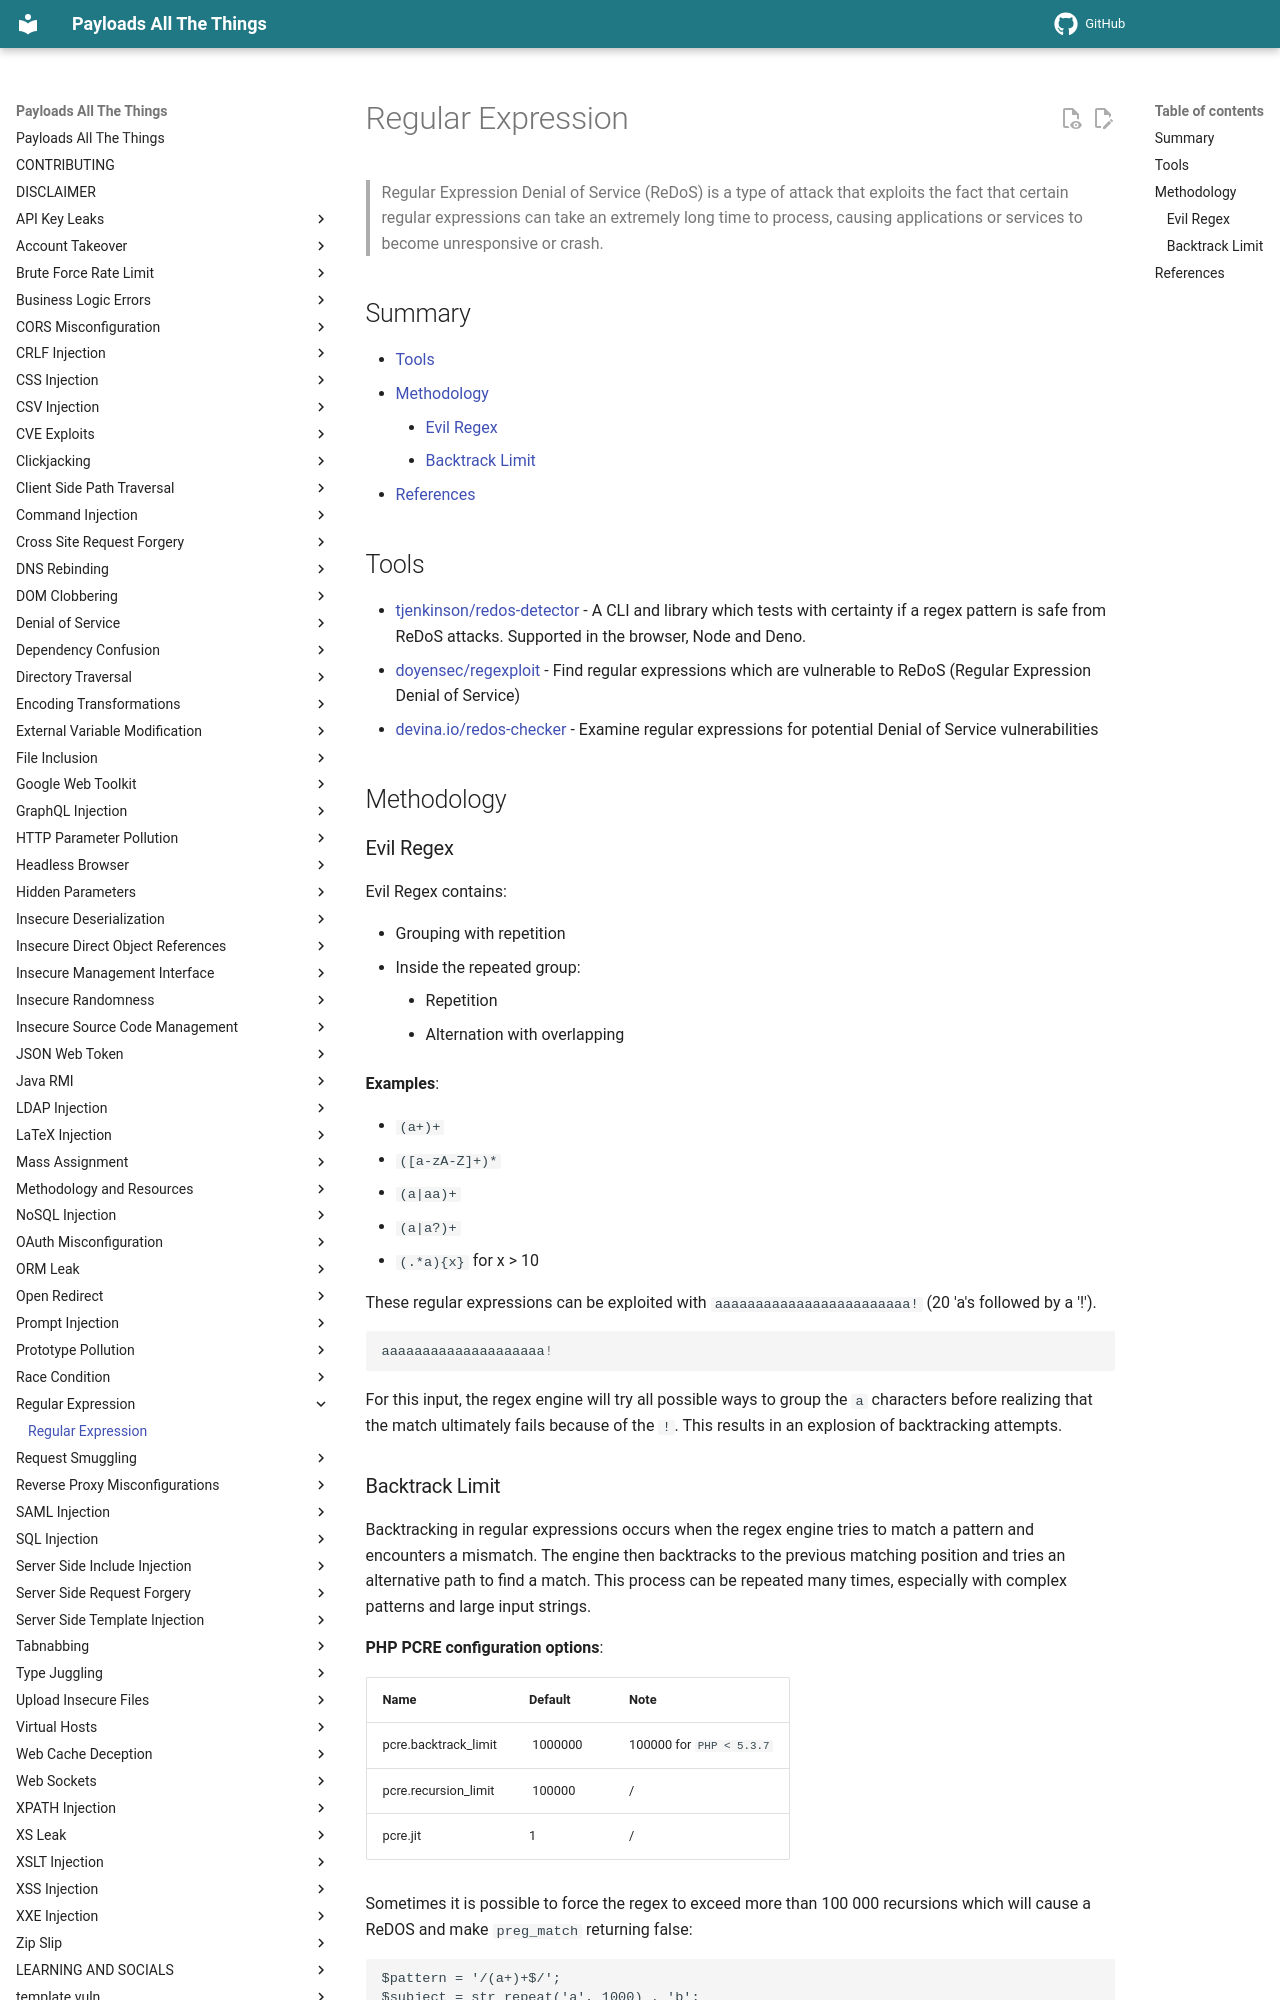

repository: swisskyrepo/PayloadsAllTheThings · page: Regular Expression/index.html · generator: mkdocs

# Regular Expression

> Regular Expression Denial of Service (ReDoS) is a type of attack that exploits the fact that certain regular expressions can take an extremely long time to process, causing applications or services to become unresponsive or crash.

## Summary

* [Tools](#tools)
* [Methodology](#methodology)
    * [Evil Regex](#evil-regex)
    * [Backtrack Limit](#backtrack-limit)
* [References](#references)

## Tools

* [tjenkinson/redos-detector](https://github.com/tjenkinson/redos-detector) - A CLI and library which tests with certainty if a regex pattern is safe from ReDoS attacks. Supported in the browser, Node and Deno.
* [doyensec/regexploit](https://github.com/doyensec/regexploit) - Find regular expressions which are vulnerable to ReDoS (Regular Expression Denial of Service)
* [devina.io/redos-checker](https://devina.io/redos-checker) - Examine regular expressions for potential Denial of Service vulnerabilities

## Methodology

### Evil Regex

Evil Regex contains:

* Grouping with repetition
* Inside the repeated group:
    * Repetition
    * Alternation with overlapping

**Examples**:

* `(a+)+`
* `([a-zA-Z]+)*`
* `(a|aa)+`
* `(a|a?)+`
* `(.*a){x}` for x \> 10

These regular expressions can be exploited with `aaaaaaaaaaaaaaaaaaaaaaaa!` (20 'a's followed by a '!').

```ps1
aaaaaaaaaaaaaaaaaaaa! 
```

For this input, the regex engine will try all possible ways to group the `a` characters before realizing that the match ultimately fails because of the `!`. This results in an explosion of backtracking attempts.
